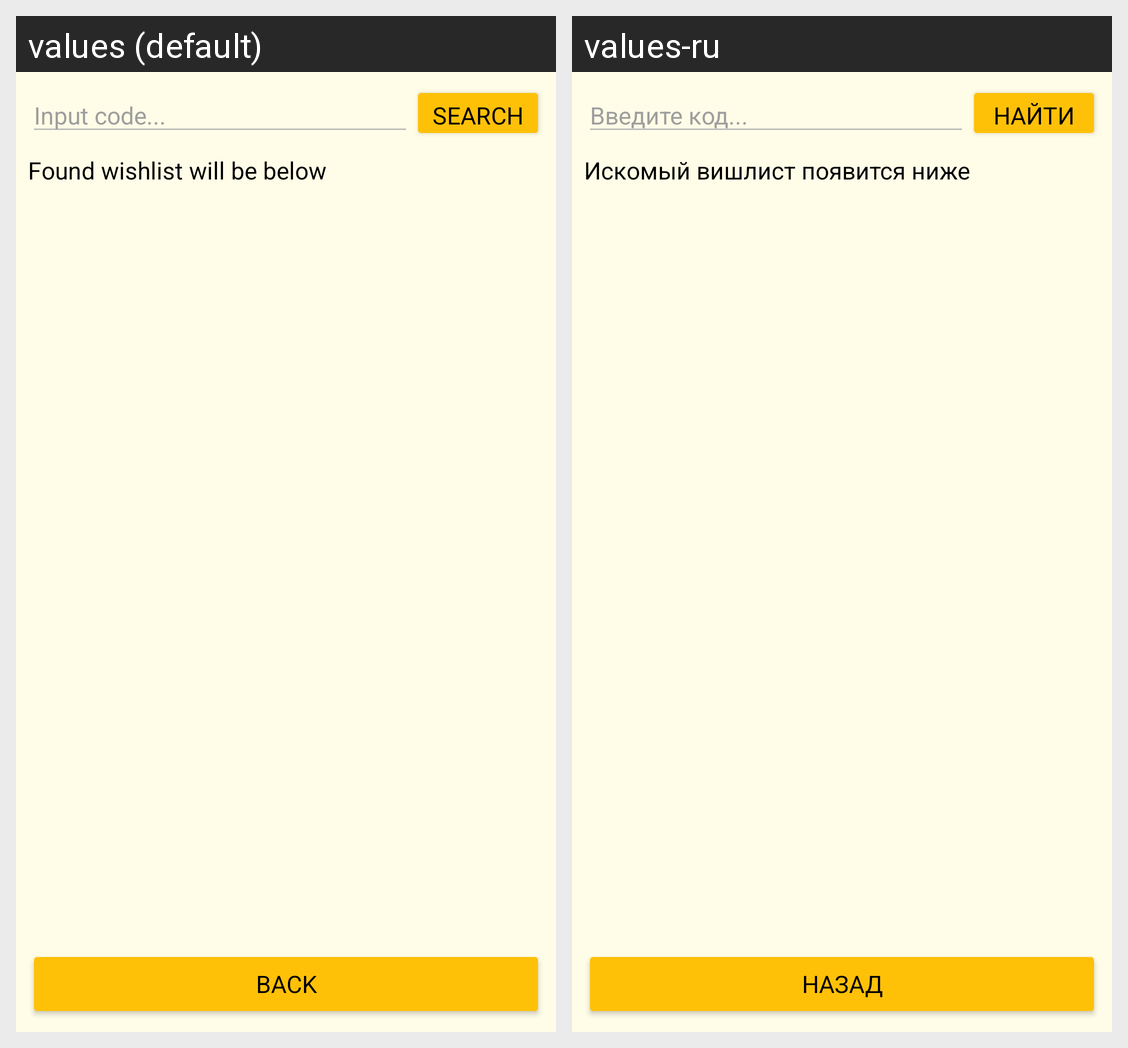

Locale-by-locale string values for the Android screen shown in this grid:
Android screen res/layout/activity_search.xml rendered under 2 locales, left to right: values (default), values-ru. Device: Nexus 5 (rendered at 1080×1920; each locale shown at half size, 540×960, under a caption strip naming it); theme Theme.WishlistApp.
Strings drawn on this screen, with the default value and each locale's value (text and hints the layout hard-codes, and strings that could not be matched under every locale, appear in the picture but are not listed):

search_code_input_hint
  values: Input code...
  values-ru: Введите код...

search_code_button_text
  values: Search
  values-ru: Найти

search_status_label_text
  values: Found wishlist will be below
  values-ru: Искомый вишлист появится ниже

back_button_text
  values: Back
  values-ru: Назад
